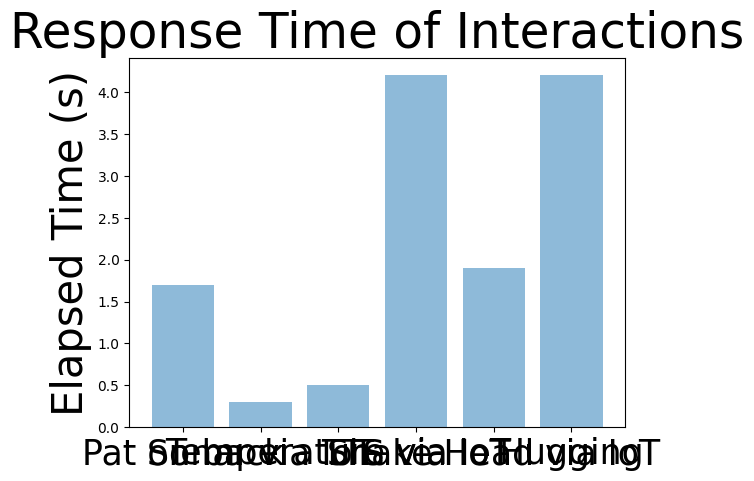

Here is the Python script that generated this plot:
import matplotlib.pyplot as plt; plt.rcdefaults()
import numpy as np
import matplotlib.pyplot as plt
 
objects = ('Pat on back', 'Sonar via IoT', 'Temperature via IoT', 'TTS via IoT', 'Shake Head via IoT', 'Hugging')
y_pos = np.arange(len(objects))
timings = [1.7, 0.3, 0.5, 4.2, 1.9, 4.2]
 
plt.bar(y_pos, timings, align='center', alpha=0.5)
plt.xticks(y_pos, objects)
plt.ylabel('Elapsed Time (s)', fontsize=30)
plt.title('Response Time of Interactions', fontsize=35)

plt.tick_params(axis='x', which='major', labelsize=25)
 
plt.show()
